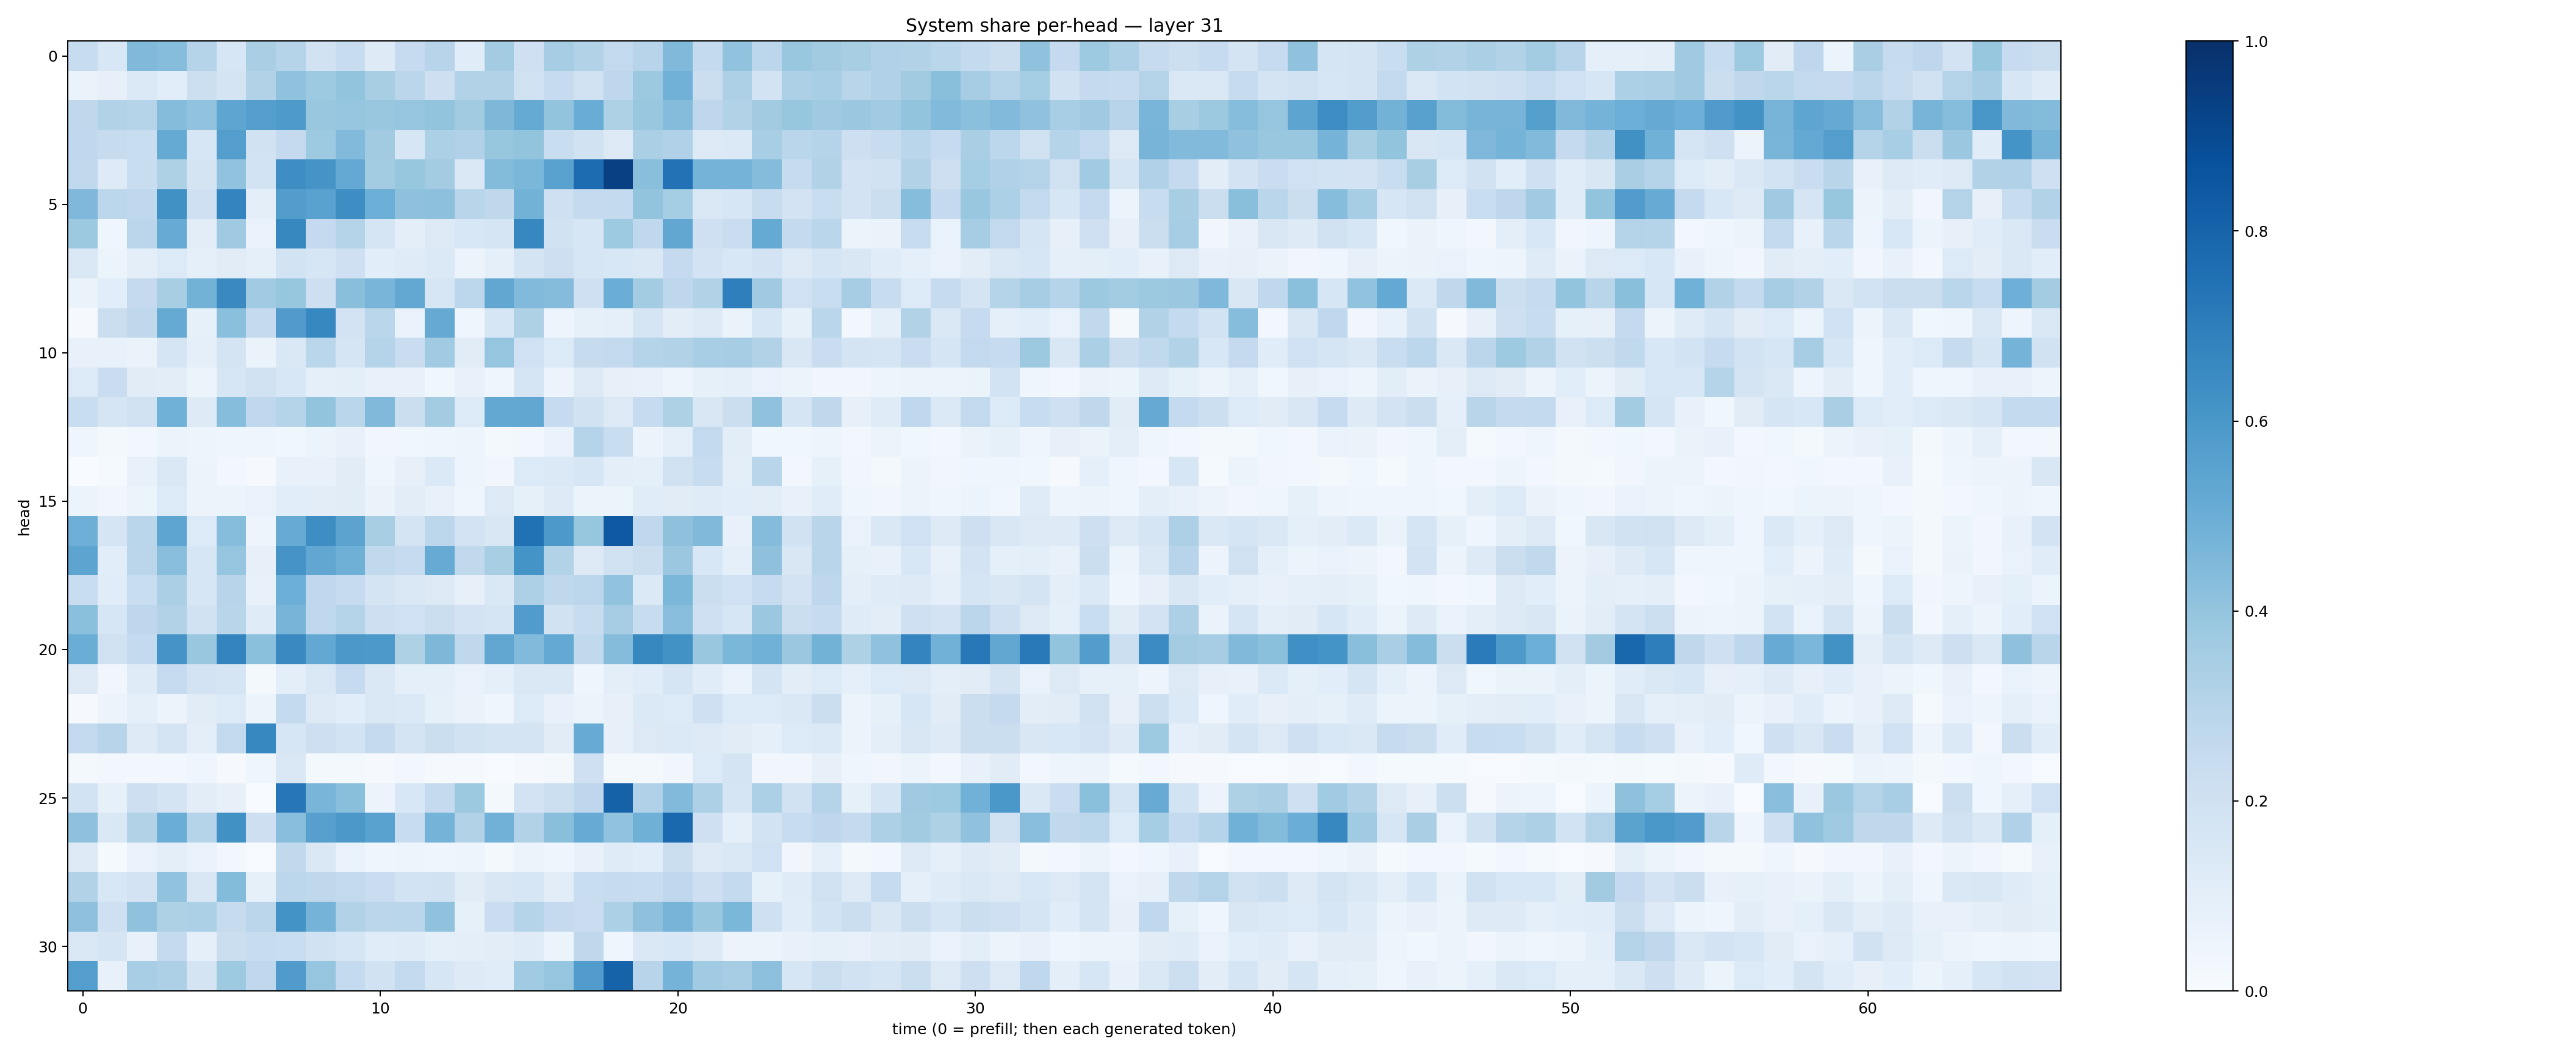

Data behind this chart, as committed beside it:
0.24104047, 0.15557975, 0.4461724, 0.43110242, 0.2998733, 0.16053496, 0.3372637, 0.30128875, 0.19495183, 0.24211231, 0.12296542, 0.24804612, 0.29595602, 0.11586506, 0.35760683, 0.20666835, 0.34904227, 0.31606078, 0.258491, 0.29427475, 0.446098, 0.25427556, 0.40443766, 0.27956107
0.06547, 0.07906, 0.1372, 0.1069, 0.218, 0.1783, 0.3107, 0.4072, 0.3736, 0.4013, 0.3418, 0.2816, 0.2138, 0.3116, 0.3132, 0.1969, 0.2469, 0.1954, 0.2746, 0.3761, 0.4817, 0.2213, 0.3277, 0.1869
0.2704, 0.3109, 0.2977, 0.435, 0.4028, 0.5387, 0.5668, 0.5861, 0.3895, 0.3984, 0.3872, 0.3963, 0.4002, 0.3606, 0.457, 0.5164, 0.4011, 0.505, 0.322, 0.3873, 0.435, 0.2749, 0.315, 0.3626
0.2679, 0.2428, 0.2331, 0.5183, 0.1625, 0.5691, 0.1943, 0.2522, 0.3747, 0.4439, 0.3626, 0.1589, 0.3293, 0.3177, 0.3914, 0.402, 0.234, 0.1917, 0.1252, 0.333, 0.3203, 0.1252, 0.1374, 0.345
0.2643, 0.1214, 0.2326, 0.3228, 0.1787, 0.4039, 0.1857, 0.6383, 0.6098, 0.5216, 0.3592, 0.3922, 0.3571, 0.1428, 0.4379, 0.4602, 0.5521, 0.7673, 0.9351, 0.4242, 0.7443, 0.4746, 0.4739, 0.4343
0.4503, 0.2806, 0.2682, 0.6262, 0.207, 0.6752, 0.1003, 0.5706, 0.5535, 0.6369, 0.4998, 0.4109, 0.4145, 0.2929, 0.2704, 0.4795, 0.2077, 0.2519, 0.2576, 0.3997, 0.3554, 0.1431, 0.1563, 0.2377
0.3787, 0.03915, 0.2835, 0.5114, 0.1046, 0.3686, 0.06867, 0.6637, 0.2531, 0.3054, 0.1684, 0.1012, 0.1309, 0.156, 0.1671, 0.6677, 0.1944, 0.1582, 0.3725, 0.2681, 0.5305, 0.2065, 0.2282, 0.5173
0.1457, 0.06019, 0.09785, 0.135, 0.09078, 0.111, 0.0898, 0.1852, 0.1602, 0.2106, 0.109, 0.1186, 0.1379, 0.05573, 0.08624, 0.1729, 0.2126, 0.1619, 0.1542, 0.1415, 0.2525, 0.1833, 0.1554, 0.1821
0.06594, 0.1059, 0.2517, 0.341, 0.4785, 0.6531, 0.3662, 0.3909, 0.2135, 0.4242, 0.4667, 0.5241, 0.1629, 0.2781, 0.5287, 0.4452, 0.4356, 0.2061, 0.5035, 0.3592, 0.2767, 0.3157, 0.6933, 0.3703
0.01149, 0.2234, 0.2731, 0.5177, 0.08303, 0.4193, 0.251, 0.5816, 0.6668, 0.1831, 0.2864, 0.0675, 0.5117, 0.03956, 0.1591, 0.323, 0.04817, 0.08235, 0.08617, 0.1647, 0.1021, 0.1278, 0.06562, 0.158
0.07625, 0.07263, 0.06277, 0.1655, 0.09233, 0.1743, 0.06458, 0.1479, 0.2853, 0.1655, 0.3011, 0.2297, 0.3641, 0.1108, 0.3978, 0.201, 0.1342, 0.2443, 0.2607, 0.3031, 0.314, 0.3468, 0.3506, 0.3143
0.1356, 0.228, 0.1098, 0.1041, 0.05362, 0.1592, 0.1966, 0.1561, 0.08873, 0.1002, 0.07617, 0.07449, 0.03862, 0.07466, 0.04116, 0.1694, 0.05734, 0.1326, 0.07994, 0.07718, 0.04765, 0.08224, 0.08741, 0.07024
0.2319, 0.1698, 0.1983, 0.485, 0.1234, 0.4298, 0.2693, 0.3005, 0.4006, 0.2879, 0.4477, 0.2212, 0.359, 0.1356, 0.5255, 0.5302, 0.2499, 0.1888, 0.13, 0.2478, 0.323, 0.1509, 0.2249, 0.4077
0.04031, 0.02125, 0.02663, 0.05153, 0.04762, 0.04622, 0.04367, 0.03674, 0.05148, 0.07262, 0.0345, 0.03864, 0.04181, 0.0475, 0.01904, 0.02883, 0.06793, 0.2991, 0.2321, 0.05802, 0.09318, 0.2601, 0.1028, 0.03593
0.0001424, 0.0125, 0.07577, 0.1479, 0.05401, 0.0303, 0.01038, 0.075, 0.0725, 0.1111, 0.04325, 0.0789, 0.1387, 0.04922, 0.03337, 0.1349, 0.1383, 0.1586, 0.09732, 0.08778, 0.197, 0.237, 0.09896, 0.2892
0.05939, 0.03153, 0.05309, 0.1333, 0.05668, 0.06111, 0.06997, 0.1072, 0.1018, 0.1107, 0.06523, 0.1041, 0.07382, 0.04191, 0.1288, 0.08405, 0.1215, 0.05975, 0.05442, 0.1167, 0.1116, 0.1192, 0.1072, 0.1047
0.4944, 0.1697, 0.2874, 0.5375, 0.1345, 0.4316, 0.05019, 0.5084, 0.6367, 0.5449, 0.3422, 0.1732, 0.2788, 0.1814, 0.1498, 0.7489, 0.5924, 0.3907, 0.8424, 0.267, 0.411, 0.4458, 0.07282, 0.436
0.5406, 0.1079, 0.2822, 0.428, 0.1602, 0.3984, 0.07972, 0.6124, 0.53, 0.4893, 0.2654, 0.2477, 0.5106, 0.2653, 0.3427, 0.6143, 0.315, 0.1308, 0.1987, 0.2241, 0.3797, 0.1548, 0.09201, 0.4111
0.2315, 0.1151, 0.2332, 0.3324, 0.1592, 0.293, 0.07593, 0.4995, 0.2693, 0.2472, 0.1733, 0.1445, 0.1305, 0.07825, 0.1437, 0.328, 0.2733, 0.2803, 0.4029, 0.1403, 0.4596, 0.2197, 0.2001, 0.2478
0.4205, 0.1623, 0.2749, 0.3125, 0.1916, 0.2919, 0.1207, 0.4726, 0.269, 0.3053, 0.2143, 0.2017, 0.22, 0.1818, 0.171, 0.5759, 0.1906, 0.2421, 0.3511, 0.2376, 0.4259, 0.2046, 0.161, 0.3801
0.5031, 0.1966, 0.2544, 0.6127, 0.3841, 0.6762, 0.4184, 0.6531, 0.5244, 0.5947, 0.5919, 0.322, 0.4566, 0.2734, 0.5317, 0.444, 0.5216, 0.2626, 0.4371, 0.6621, 0.6236, 0.3849, 0.4598, 0.486
0.1323, 0.0351, 0.1182, 0.2467, 0.1801, 0.1667, 0.01949, 0.09508, 0.1441, 0.2497, 0.1431, 0.09189, 0.08952, 0.06829, 0.09176, 0.1421, 0.1462, 0.04095, 0.09775, 0.1136, 0.1703, 0.1163, 0.06804, 0.1789
0.007976, 0.05501, 0.08781, 0.05666, 0.1116, 0.1331, 0.05322, 0.2547, 0.1272, 0.1089, 0.1458, 0.1381, 0.08284, 0.06302, 0.04307, 0.1365, 0.07153, 0.06202, 0.08201, 0.1385, 0.135, 0.2071, 0.1349, 0.1358
0.2606, 0.2966, 0.1304, 0.178, 0.1012, 0.2606, 0.6665, 0.1567, 0.2143, 0.1869, 0.2536, 0.1761, 0.2229, 0.1892, 0.1738, 0.1754, 0.1113, 0.5091, 0.08081, 0.1296, 0.1402, 0.1284, 0.1111, 0.08829
0.02093, 0.02931, 0.02361, 0.02819, 0.03975, 0.01111, 0.04348, 0.1451, 0.01949, 0.01854, 0.007906, 0.02574, 0.01072, 0.01159, 0.003477, 0.009061, 0.01954, 0.2085, 0.02207, 0.02057, 0.0326, 0.1341, 0.1774, 0.03277
0.1875, 0.08506, 0.2142, 0.1763, 0.1051, 0.08114, 0.003567, 0.7237, 0.4682, 0.4252, 0.0563, 0.1544, 0.2502, 0.3761, 0.02234, 0.1833, 0.216, 0.2736, 0.8073, 0.3184, 0.4437, 0.3276, 0.1657, 0.3297
0.4131, 0.143, 0.3138, 0.5033, 0.2973, 0.6254, 0.2145, 0.426, 0.561, 0.596, 0.5511, 0.239, 0.4766, 0.3092, 0.4842, 0.3097, 0.4241, 0.5098, 0.4027, 0.4917, 0.7804, 0.2082, 0.0937, 0.1849
0.13, 0.0152, 0.06843, 0.09567, 0.06871, 0.02891, 0.005091, 0.2618, 0.143, 0.06837, 0.04048, 0.04903, 0.04492, 0.04936, 0.01926, 0.06247, 0.04514, 0.07472, 0.1178, 0.1079, 0.2256, 0.1271, 0.1445, 0.1993
0.3122, 0.1554, 0.1817, 0.4044, 0.1504, 0.4402, 0.08282, 0.2794, 0.2714, 0.2603, 0.2301, 0.1846, 0.1889, 0.1119, 0.1507, 0.1637, 0.1016, 0.2342, 0.2441, 0.2359, 0.2692, 0.2125, 0.2542, 0.08233
0.4115, 0.2042, 0.4092, 0.323, 0.3315, 0.2427, 0.2832, 0.6185, 0.4739, 0.312, 0.2822, 0.2869, 0.4063, 0.08533, 0.2295, 0.2977, 0.253, 0.23, 0.3311, 0.4121, 0.4691, 0.3873, 0.4605, 0.2076
0.146, 0.1695, 0.07636, 0.251, 0.08756, 0.2254, 0.2351, 0.2311, 0.1945, 0.1588, 0.117, 0.1197, 0.09312, 0.09881, 0.105, 0.1175, 0.06123, 0.2713, 0.04526, 0.1444, 0.1542, 0.1248, 0.05683, 0.06068
0.5693, 0.07557, 0.3448, 0.3262, 0.1731, 0.3739, 0.2671, 0.5809, 0.3953, 0.2566, 0.1923, 0.2607, 0.1571, 0.1223, 0.1157, 0.3639, 0.3964, 0.5769, 0.8012, 0.2962, 0.4746, 0.3671, 0.35, 0.4158
